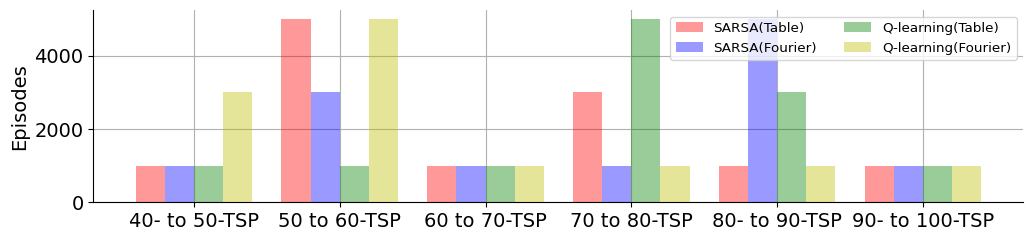

This chart was generated by the following Python code: (Note: this script raises an exception after producing the figure.)
import matplotlib.pyplot as plt
import numpy as np

fig = plt.figure(figsize=(12, 2.5))

plt.rcParams["font.family"] = "Times New Roman"
plt.rcParams["font.size"] = 14
ax = plt.gca()
ax.spines['right'].set_visible(False)
ax.spines['top'].set_visible(False)
plt.rcParams['grid.linestyle'] = "-"
plt.grid(True)

# a = [1000, 3397, 1849, 2501, 2782, 1873, 1000]

# b = [1000, 708, 966, 1045, 1307, 836, 1000]
# offset_b = np.add(a, b)

# c = [1000, 3310, 1676, 2851, 3458, 1528, 1000]
# offset_c = np.add(c, offset_b)

# d = [1000, 2199, 1681, 2603, 2198, 1853, 1000]
# offset_d = np.add(d, offset_c)

# p1 = plt.bar([x - 0.3 for x in range(7)], a, 0.2, alpha=0.4, color='r', zorder=5)
# p2 = plt.bar([x - 0.1 for x in range(7)], b, 0.2, alpha=0.4, color='b', zorder=5)
# p3 = plt.bar([x + 0.1 for x in range(7)], c, 0.2, alpha=0.4, color='g', zorder=5)
# p4 = plt.bar([x + 0.3 for x in range(7)], d, 0.2, alpha=0.4, color='y', zorder=5)

# plt.ylabel('Episodes',)
# plt.xticks(range(7), ('40-TSP', '50-TSP', '60-TSP', '70-TSP', '80-TSP', '90-TSP', '100-TSP'))

a = [1000, 5000, 1000, 3000, 1000, 1000]

b = [1000, 3000, 1000, 1000, 5000, 1000]
offset_b = np.add(a, b)

c = [1000, 1000, 1000, 5000, 3000, 1000]
offset_c = np.add(c, offset_b)

d = [3000, 5000, 1000, 1000, 1000, 1000]
offset_d = np.add(d, offset_c)

p1 = plt.bar([x - 0.3 for x in range(6)], a, 0.2, alpha=0.4, color='r', zorder=5)
p2 = plt.bar([x - 0.1 for x in range(6)], b, 0.2, alpha=0.4, color='b', zorder=5)
p3 = plt.bar([x + 0.1 for x in range(6)], c, 0.2, alpha=0.4, color='g', zorder=5)
p4 = plt.bar([x + 0.3 for x in range(6)], d, 0.2, alpha=0.4, color='y', zorder=5)

plt.ylabel('Episodes',)
plt.xticks(range(6), ('40- to 50-TSP', '50 to 60-TSP', '60 to 70-TSP', '70 to 80-TSP', '80- to 90-TSP', '90- to 100-TSP'))

plt.legend((p1[0], p2[0], p3[0], p4[0]), ('SARSA(Table)', 'SARSA(Fourier)', 'Q-learning(Table)', 'Q-learning(Fourier)'), loc=1, ncol=2, fontsize='x-small')

plt.tight_layout(True)
plt.show()
